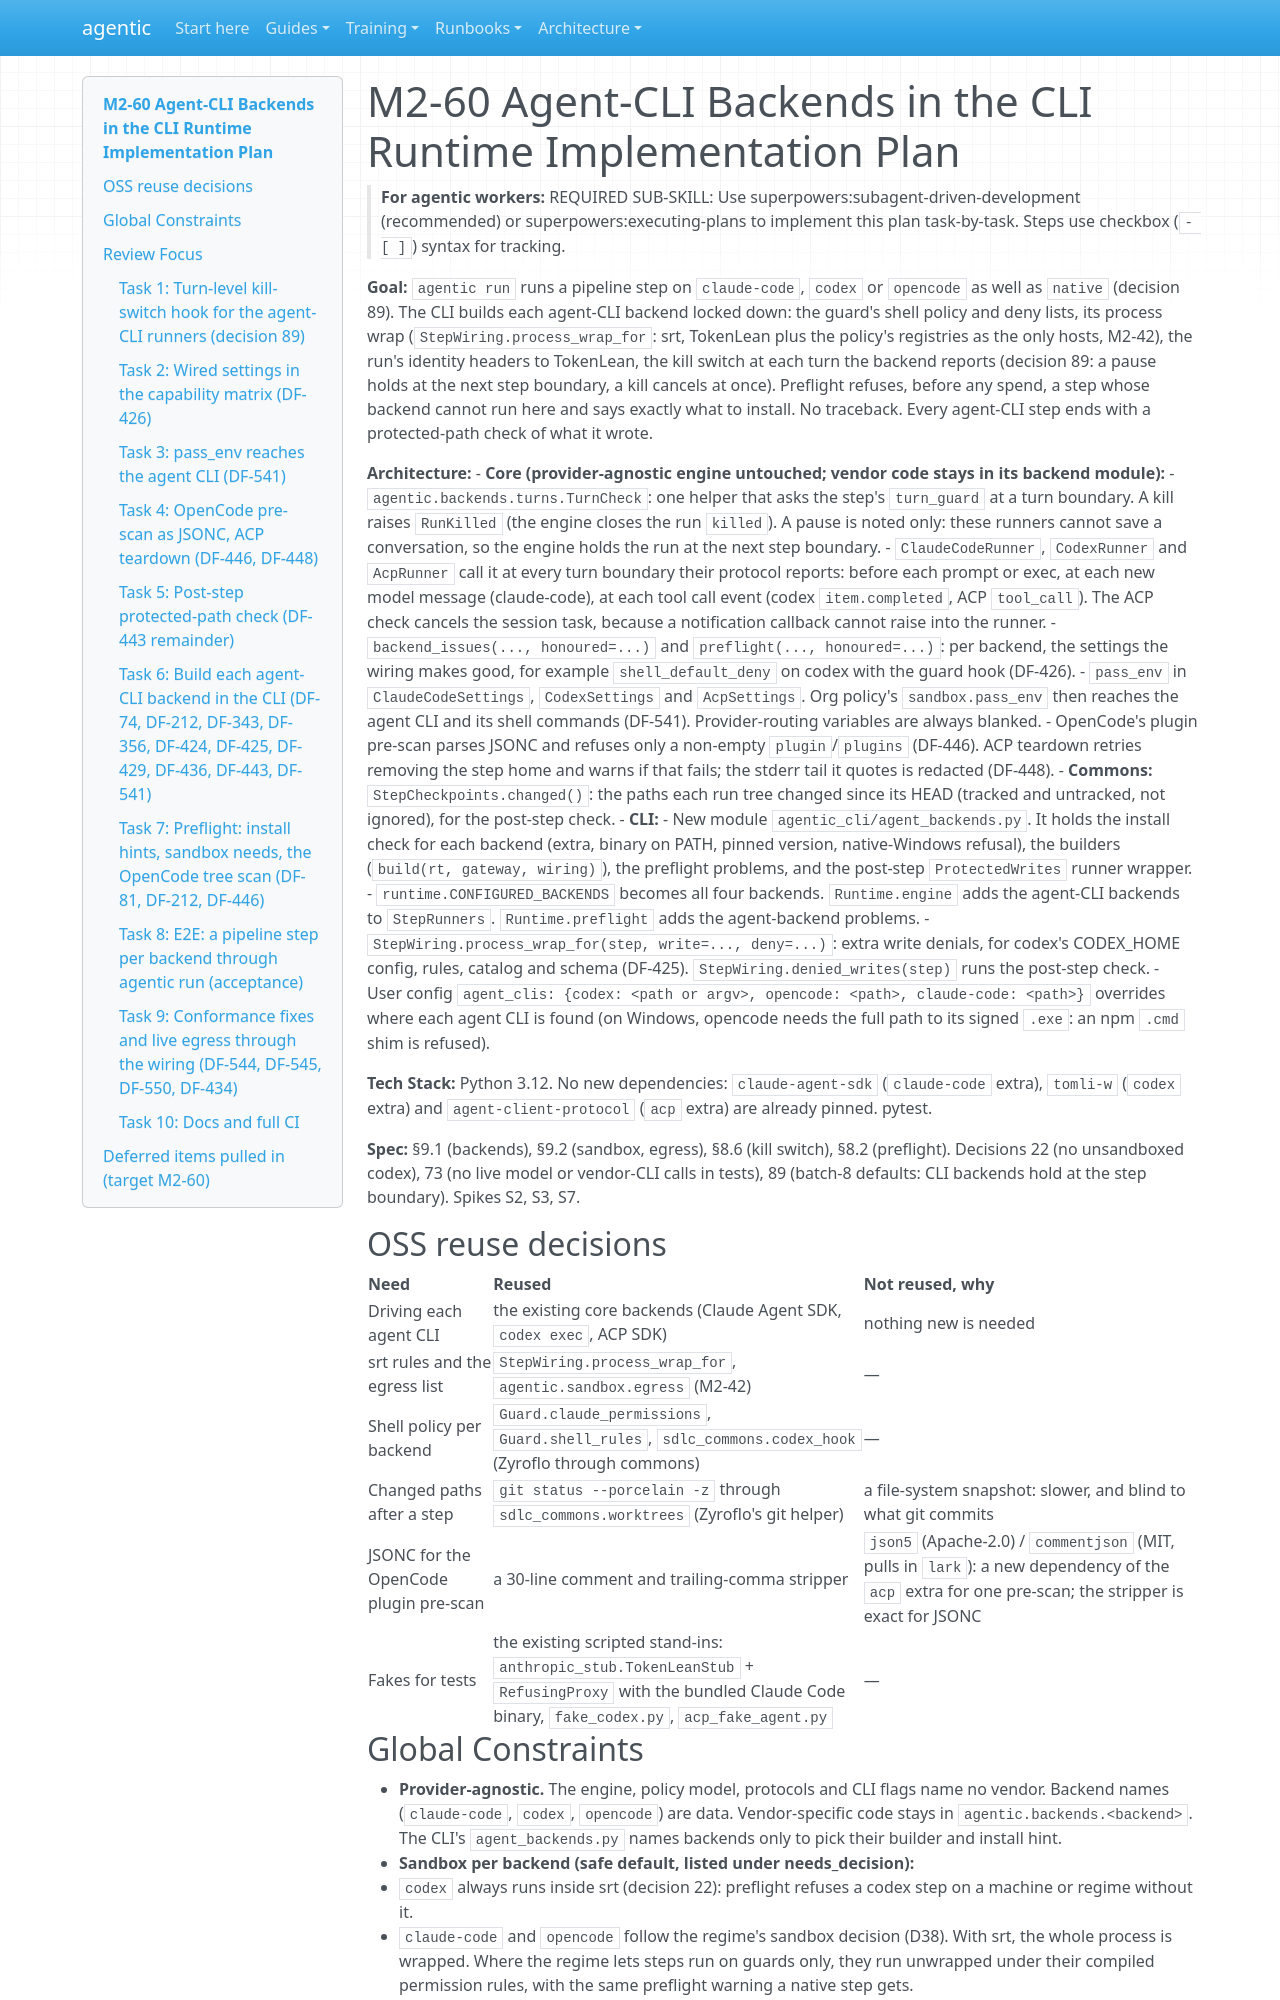

repository: cbeyondcloud/agentic-sdlc · page: superpowers/plans/2026-10-23-m2-60-backends-cli.html · generator: mkdocs

# M2-60 Agent-CLI Backends in the CLI Runtime Implementation Plan

> **For agentic workers:** REQUIRED SUB-SKILL: Use superpowers:subagent-driven-development (recommended) or superpowers:executing-plans to implement this plan task-by-task. Steps use checkbox (`- [ ]`) syntax for tracking.

**Goal:** `agentic run` runs a pipeline step on `claude-code`, `codex` or `opencode` as well as `native` (decision 89). The CLI builds each agent-CLI backend locked down: the guard's shell policy and deny lists, its process wrap (`StepWiring.process_wrap_for`: srt, TokenLean plus the policy's registries as the only hosts, M2-42), the run's identity headers to TokenLean, the kill switch at each turn the backend reports (decision 89: a pause holds at the next step boundary, a kill cancels at once). Preflight refuses, before any spend, a step whose backend cannot run here and says exactly what to install. No traceback. Every agent-CLI step ends with a protected-path check of what it wrote.

**Architecture:**
- **Core (provider-agnostic engine untouched; vendor code stays in its backend module):**
  - `agentic.backends.turns.TurnCheck`: one helper that asks the step's `turn_guard` at a turn boundary. A kill raises `RunKilled` (the engine closes the run `killed`). A pause is noted only: these runners cannot save a conversation, so the engine holds the run at the next step boundary.
  - `ClaudeCodeRunner`, `CodexRunner` and `AcpRunner` call it at every turn boundary their protocol reports: before each prompt or exec, at each new model message (claude-code), at each tool call event (codex `item.completed`, ACP `tool_call`). The ACP check cancels the session task, because a notification callback cannot raise into the runner.
  - `backend_issues(..., honoured=...)` and `preflight(..., honoured=...)`: per backend, the settings the wiring makes good, for example `shell_default_deny` on codex with the guard hook (DF-426).
  - `pass_env` in `ClaudeCodeSettings`, `CodexSettings` and `AcpSettings`. Org policy's `sandbox.pass_env` then reaches the agent CLI and its shell commands (DF-541). Provider-routing variables are always blanked.
  - OpenCode's plugin pre-scan parses JSONC and refuses only a non-empty `plugin`/`plugins` (DF-446). ACP teardown retries removing the step home and warns if that fails; the stderr tail it quotes is redacted (DF-448).
- **Commons:** `StepCheckpoints.changed()`: the paths each run tree changed since its HEAD (tracked and untracked, not ignored), for the post-step check.
- **CLI:**
  - New module `agentic_cli/agent_backends.py`. It holds the install check for each backend (extra, binary on PATH, pinned version, native-Windows refusal), the builders (`build(rt, gateway, wiring)`), the preflight problems, and the post-step `ProtectedWrites` runner wrapper.
  - `runtime.CONFIGURED_BACKENDS` becomes all four backends. `Runtime.engine` adds the agent-CLI backends to `StepRunners`. `Runtime.preflight` adds the agent-backend problems.
  - `StepWiring.process_wrap_for(step, write=..., deny=...)`: extra write denials, for codex's CODEX_HOME config, rules, catalog and schema (DF-425). `StepWiring.denied_writes(step)` runs the post-step check.
  - User config `agent_clis: {codex: <path or argv>, opencode: <path>, claude-code: <path>}` overrides where each agent CLI is found (on Windows, opencode needs the full path to its signed `.exe`: an npm `.cmd` shim is refused).

**Tech Stack:** Python 3.12. No new dependencies: `claude-agent-sdk` (`claude-code` extra), `tomli-w` (`codex` extra) and `agent-client-protocol` (`acp` extra) are already pinned. pytest.

**Spec:** §9.1 (backends), §9.2 (sandbox, egress), §8.6 (kill switch), §8.2 (preflight). Decisions 22 (no unsandboxed codex), 73 (no live model or vendor-CLI calls in tests), 89 (batch-8 defaults: CLI backends hold at the step boundary). Spikes S2, S3, S7.

## OSS reuse decisions

| Need | Reused | Not reused, why |
|---|---|---|
| Driving each agent CLI | the existing core backends (Claude Agent SDK, `codex exec`, ACP SDK) | nothing new is needed |
| srt rules and the egress list | `StepWiring.process_wrap_for`, `agentic.sandbox.egress` (M2-42) | — |
| Shell policy per backend | `Guard.claude_permissions`, `Guard.shell_rules`, `sdlc_commons.codex_hook` (Zyroflo through commons) | — |
| Changed paths after a step | `git status --porcelain -z` through `sdlc_commons.worktrees` (Zyroflo's git helper) | a file-system snapshot: slower, and blind to what git commits |
| JSONC for the OpenCode plugin pre-scan | a 30-line comment and trailing-comma stripper | `json5` (Apache-2.0) / `commentjson` (MIT, pulls in `lark`): a new dependency of the `acp` extra for one pre-scan; the stripper is exact for JSONC |
| Fakes for tests | the existing scripted stand-ins: `anthropic_stub.TokenLeanStub` + `RefusingProxy` with the bundled Claude Code binary, `fake_codex.py`, `acp_fake_agent.py` | — |
